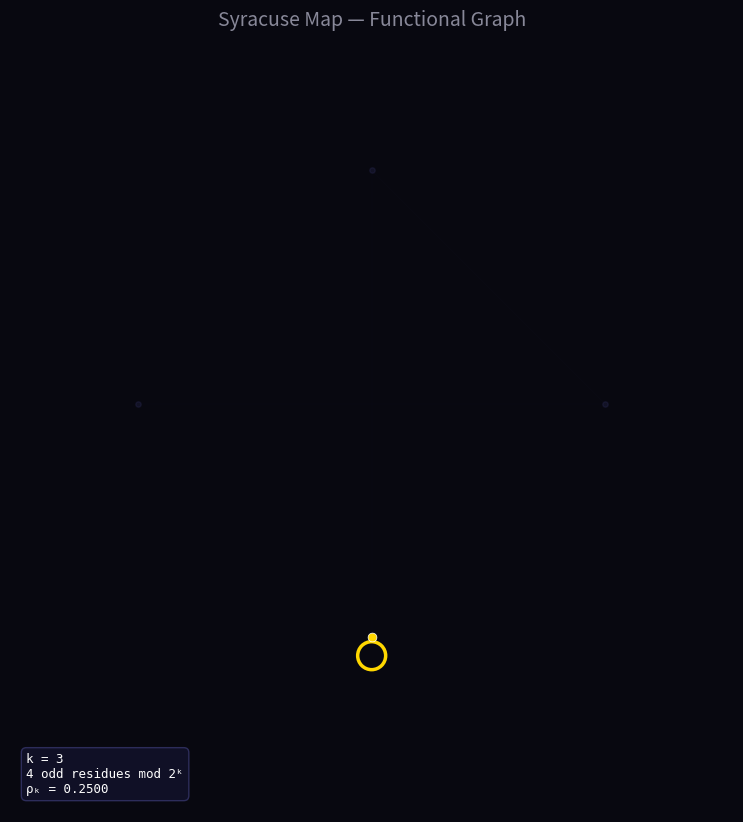

Python code for this plot: (Note: this script raises an exception after producing the figure.)
"""Visualization tools for Collatz transfer matrix dynamics.

Generates animated and static visualizations of the Syracuse map's
functional graph, showing ghost cycles appearing at exceptional levels.

Usage:
    /home/adam/pythonprojects/.venv/bin/python3 analysis/visualizations.py
"""

import numpy as np
import matplotlib
matplotlib.use('Agg')
import matplotlib.pyplot as plt
from matplotlib.collections import LineCollection
from matplotlib.patches import Circle
from matplotlib.animation import FuncAnimation, PillowWriter


def compute_successor(k):
    """Compute Syracuse successor for all odd residues mod 2^k.

    Returns (succ, vals) where succ[i] is the successor index
    and vals[i] is v_2(3*(2i+1) + 1).
    """
    mod = 2 ** k
    n = 2 ** (k - 1)
    succ = np.zeros(n, dtype=np.int64)
    vals = np.zeros(n, dtype=np.int64)
    for i in range(n):
        j = 2 * i + 1
        val_j = 3 * j + 1
        v = 0
        tmp = val_j
        while tmp % 2 == 0:
            tmp //= 2
            v += 1
        t = tmp % mod
        succ[i] = (t - 1) // 2
        vals[i] = v
    return succ, vals


def find_cycles(succ):
    """Find all cycles in the successor graph."""
    n = len(succ)
    visited = np.zeros(n, dtype=bool)
    cycles = []
    for start in range(n):
        if visited[start]:
            continue
        path = []
        seen = set()
        cur = start
        while not visited[cur] and cur not in seen:
            path.append(cur)
            seen.add(cur)
            cur = succ[cur]
        if cur in seen:
            ci = path.index(cur)
            cycles.append(path[ci:])
        for node in path:
            visited[node] = True
    return cycles


def bezier_arc(p0, p2, curvature=0.4, n_points=40):
    """Quadratic Bezier arc between two points, bowing toward origin."""
    mid = (p0 + p2) / 2
    p1 = mid * (1 - curvature)
    t = np.linspace(0, 1, n_points).reshape(-1, 1)
    return (1 - t) ** 2 * p0 + 2 * (1 - t) * t * p1 + t ** 2 * p2


def draw_chord_frame(ax, k, show_tree_edges=True):
    """Draw a chord diagram of the Syracuse map at resolution k.

    Odd residues are placed around a circle; successor relationships
    are drawn as chords. Ghost cycles are highlighted in bright colors.
    """
    succ, vals = compute_successor(k)
    cycles = find_cycles(succ)
    n = len(succ)

    ax.clear()
    ax.set_xlim(-1.55, 1.55)
    ax.set_ylim(-1.75, 1.55)
    ax.set_aspect('equal')
    ax.set_facecolor('#080810')
    ax.axis('off')

    # Node positions on a circle
    angles = np.linspace(0, 2 * np.pi, n, endpoint=False) - np.pi / 2
    node_x = np.cos(angles)
    node_y = np.sin(angles)

    # Identify cycles and trivial fixed point
    cycle_membership = {}
    trivial_idx = None
    for ci, cycle in enumerate(cycles):
        for node in cycle:
            cycle_membership[node] = ci
        if 0 in cycle:
            trivial_idx = ci

    ghost_palette = ['#00e5ff', '#ff5722', '#e040fb', '#76ff03']

    # Tree edges (faint straight chords) for small k only
    if show_tree_edges and k <= 8:
        segs = []
        for i in range(n):
            j = succ[i]
            if i not in cycle_membership:
                segs.append([(node_x[i], node_y[i]),
                             (node_x[j], node_y[j])])
        if segs:
            lc = LineCollection(segs, colors='#222244',
                                linewidths=0.3, alpha=0.12)
            ax.add_collection(lc)

    # Node dots
    dot_size = max(0.3, 60.0 / n)
    ax.scatter(node_x, node_y, s=dot_size,
               c='#333366', alpha=0.25, zorder=1)

    # Cycle edges (bright Bezier arcs)
    for ci, cycle in enumerate(cycles):
        if ci == trivial_idx:
            color = '#ffd700'
        else:
            gi = sum(1 for x_ci in range(ci) if x_ci != trivial_idx)
            color = ghost_palette[gi % len(ghost_palette)]

        cycle_len = len(cycle)

        if cycle_len == 1:
            # Fixed point: draw a small loop
            node = cycle[0]
            dx = node_x[node] * 0.08
            dy = node_y[node] * 0.08
            circ = Circle((node_x[node] + dx, node_y[node] + dy), 0.06,
                          fill=False, edgecolor=color, linewidth=2.5,
                          zorder=4)
            ax.add_patch(circ)
            ax.scatter([node_x[node]], [node_y[node]],
                       s=40, c=color, zorder=5,
                       edgecolors='white', linewidths=0.5)
        else:
            # Multi-node cycle: Bezier arcs
            segs = []
            for i_c in range(cycle_len):
                n1 = cycle[i_c]
                n2 = cycle[(i_c + 1) % cycle_len]
                p0 = np.array([node_x[n1], node_y[n1]])
                p2 = np.array([node_x[n2], node_y[n2]])
                arc = bezier_arc(p0, p2, curvature=0.4)
                segs.append(arc.tolist())

            lw = 2.5 if ci != trivial_idx else 2.0
            lc = LineCollection(segs, colors=color, linewidths=lw,
                                alpha=0.9, zorder=3)
            ax.add_collection(lc)

            # Cycle node highlights
            cx = [node_x[nd] for nd in cycle]
            cy = [node_y[nd] for nd in cycle]
            ms = max(3, 10 - k // 2)
            ax.scatter(cx, cy, s=ms ** 2, c=color, zorder=5,
                       edgecolors='white', linewidths=0.3)

    # Info box
    rho_max = 0
    cycle_details = []
    for ci, cycle in enumerate(cycles):
        cycle_len = len(cycle)
        total_v = sum(int(vals[nd]) for nd in cycle)
        rho = 2 ** (-total_v / cycle_len)
        rho_max = max(rho_max, rho)
        if ci != trivial_idx:
            cycle_details.append(
                f'  Ghost: L={cycle_len}, V={total_v}, '
                f'\u03c1={rho:.4f}'
            )

    num_ghost = len(cycles) - (1 if trivial_idx is not None else 0)
    lines = [f'k = {k}', f'{n} odd residues mod 2\u1d4f']
    if num_ghost > 0:
        ghost_word = 'ghost cycle' + ('s' if num_ghost > 1 else '')
        lines.append(f'{num_ghost} {ghost_word}')
        lines.extend(cycle_details)
    lines.append(f'\u03c1\u2096 = {rho_max:.4f}')

    ax.text(-1.48, -1.68, '\n'.join(lines), color='white', fontsize=9,
            verticalalignment='bottom', fontfamily='monospace',
            bbox=dict(boxstyle='round,pad=0.4', facecolor='#12122a',
                      edgecolor='#333366', alpha=0.85))

    # Title
    if num_ghost > 0:
        ax.set_title('GHOST CYCLE DETECTED', color='#00e5ff',
                     fontsize=16, fontweight='bold', pad=12)
    else:
        ax.set_title('Syracuse Map \u2014 Functional Graph',
                     color='#888899', fontsize=14, pad=12)


def animate_functional_graph(k_min=3, k_max=13,
                             output='analysis/functional_graph.gif'):
    """Generate animated chord diagram GIF.

    Each frame shows the Syracuse successor map at resolution k.
    Ghost cycles (extra modular cycles beyond the fixed point {1})
    are highlighted in cyan. Frames with ghost cycles are held longer.
    """
    print(f'Generating functional graph animation k={k_min}..{k_max}')

    fig, ax = plt.subplots(figsize=(10, 10))
    fig.set_facecolor('#080810')

    k_values = list(range(k_min, k_max + 1))

    # Build frame sequence: repeat ghost frames for emphasis
    frames = []
    for k in k_values:
        succ, _ = compute_successor(k)
        cycles = find_cycles(succ)
        has_ghost = len(cycles) > 1
        repeats = 3 if has_ghost else 1
        frames.extend([k] * repeats)

    def update(frame_idx):
        k = frames[frame_idx]
        draw_chord_frame(ax, k, show_tree_edges=(k <= 8))

    anim = FuncAnimation(fig, update, frames=len(frames),
                         interval=1500)

    try:
        writer = PillowWriter(fps=1)
        anim.save(output, writer=writer, dpi=120)
        print(f'  Saved {output}')
    except Exception as e:
        print(f'  GIF save failed ({e}), saving PNG frames instead')
        for k in k_values:
            draw_chord_frame(ax, k, show_tree_edges=(k <= 8))
            fig.savefig(f'analysis/chord_k{k:02d}.png',
                        dpi=120, facecolor=fig.get_facecolor())
            print(f'  Saved analysis/chord_k{k:02d}.png')
    plt.close(fig)


def plot_digit_stabilization(output='analysis/digit_stabilization.png'):
    """Show 2-adic digit stabilization for the D=-601 ghost.

    Plots the binary digits of n_1 = R * D^{-1} mod 2^k as a heatmap
    across k values, showing how digits stabilize from the LSB up.
    The ghost materializes at k=12 when the orbit closes.
    """
    print('Generating 2-adic digit stabilization figure')

    d_val = -601  # D = 2^7 - 3^6
    abs_d = abs(d_val)
    # v-pattern (1,1,1,1,1,2) for L=6, V=7
    v_pattern = [1, 1, 1, 1, 1, 2]
    total_l = 6
    total_v = 7

    # Compute R = sum_{i=0}^{L-1} 3^{L-1-i} * 2^{S_i}
    partial_sums = [0]
    for v in v_pattern[:-1]:
        partial_sums.append(partial_sums[-1] + v)
    r_val = sum(3 ** (total_l - 1 - i) * (2 ** partial_sums[i])
                for i in range(total_l))

    k_range = range(3, 26)
    max_bits = 25

    # Compute n_1 mod 2^k for each k
    grid = np.zeros((max_bits, len(list(k_range))))

    for ki, k in enumerate(k_range):
        mod = 2 ** k
        d_inv = pow(abs_d, -1, mod)
        # n_1 = R * D^{-1} mod 2^k, but D is negative
        # D = -|D|, so D^{-1} = -(|D|^{-1}) mod 2^k
        n1 = (r_val * (mod - d_inv)) % mod
        for bit in range(min(k, max_bits)):
            grid[bit, ki] = (n1 >> bit) & 1

    fig, ax = plt.subplots(figsize=(14, 6))
    fig.set_facecolor('#080810')
    ax.set_facecolor('#080810')

    # Custom colormap: 0 = dark, 1 = bright cyan
    from matplotlib.colors import ListedColormap
    cmap = ListedColormap(['#0a0a20', '#00e5ff'])

    ax.imshow(grid, aspect='auto', origin='lower', cmap=cmap,
              extent=[min(k_range) - 0.5, max(k_range) - 0.5,
                      -0.5, max_bits - 0.5])

    # Mark k=12 (first materialization)
    ax.axvline(x=12, color='#ffd700', linestyle='--', linewidth=1.5,
               alpha=0.7)
    ax.text(12.3, max_bits - 1.5, 'k=12\n(ghost\nappears)',
            color='#ffd700', fontsize=9, va='top')

    # Mark the "stabilization boundary"
    for ki, k in enumerate(k_range):
        ax.plot([k - 0.5, k + 0.5], [k - 0.5, k - 0.5],
                color='#ff5722', linewidth=1, alpha=0.5)

    ax.set_xlabel('Resolution k', color='white', fontsize=12)
    ax.set_ylabel('Bit position', color='white', fontsize=12)
    ax.set_title('2-Adic Digit Stabilization: D = -601 Ghost',
                 color='white', fontsize=14, pad=10)
    ax.tick_params(colors='white')

    for spine in ax.spines.values():
        spine.set_color('#333366')

    fig.tight_layout()
    fig.savefig(output, dpi=150, facecolor=fig.get_facecolor(),
                bbox_inches='tight')
    plt.close(fig)
    print(f'  Saved {output}')


def plot_cycle_gallery(k_min=3, k_max=13,
                       output='analysis/cycle_gallery.png'):
    """Static gallery: one chord diagram per k value.

    Shows the progression from k=3 (4 nodes) through k=13 (4096 nodes),
    with ghost cycles highlighted at k=10, 11, 12.
    """
    print(f'Generating cycle gallery k={k_min}..{k_max}')

    k_range = list(range(k_min, k_max + 1))
    n_k = len(k_range)
    n_cols = min(n_k, 4)
    n_rows = (n_k + n_cols - 1) // n_cols

    fig, axes = plt.subplots(n_rows, n_cols,
                             figsize=(5 * n_cols, 5 * n_rows))
    fig.set_facecolor('#080810')

    if n_rows == 1:
        axes = axes.reshape(1, -1)

    for idx, k in enumerate(k_range):
        row = idx // n_cols
        col = idx % n_cols
        ax = axes[row, col]
        draw_chord_frame(ax, k, show_tree_edges=(k <= 8))

    # Hide unused axes
    for idx in range(n_k, n_rows * n_cols):
        row = idx // n_cols
        col = idx % n_cols
        axes[row, col].set_visible(False)

    fig.suptitle('Syracuse Functional Graph by Resolution',
                 color='white', fontsize=18, y=1.01)
    fig.tight_layout()
    fig.savefig(output, dpi=120, facecolor=fig.get_facecolor(),
                bbox_inches='tight')
    plt.close(fig)
    print(f'  Saved {output}')


def plot_ghost_contrast(output='analysis/ghost_contrast.png'):
    """Paper-ready 4-panel figure: normal vs ghost chord diagrams.

    Shows k=9 (normal), k=10 (26-node ghost), k=12 (two ghosts),
    k=13 (normal again). Designed for PDF inclusion.
    """
    print('Generating ghost contrast figure')

    key_k = [9, 10, 12, 13]
    fig, axes = plt.subplots(1, 4, figsize=(20, 5))
    fig.set_facecolor('#080810')

    for ax, k in zip(axes, key_k):
        draw_chord_frame(ax, k, show_tree_edges=False)

    fig.tight_layout(w_pad=1.0)
    fig.savefig(output, dpi=150, facecolor=fig.get_facecolor(),
                bbox_inches='tight')
    plt.close(fig)
    print(f'  Saved {output}')


if __name__ == '__main__':
    animate_functional_graph()
    plot_digit_stabilization()
    plot_cycle_gallery()
    plot_ghost_contrast()
    print('All visualizations complete.')
